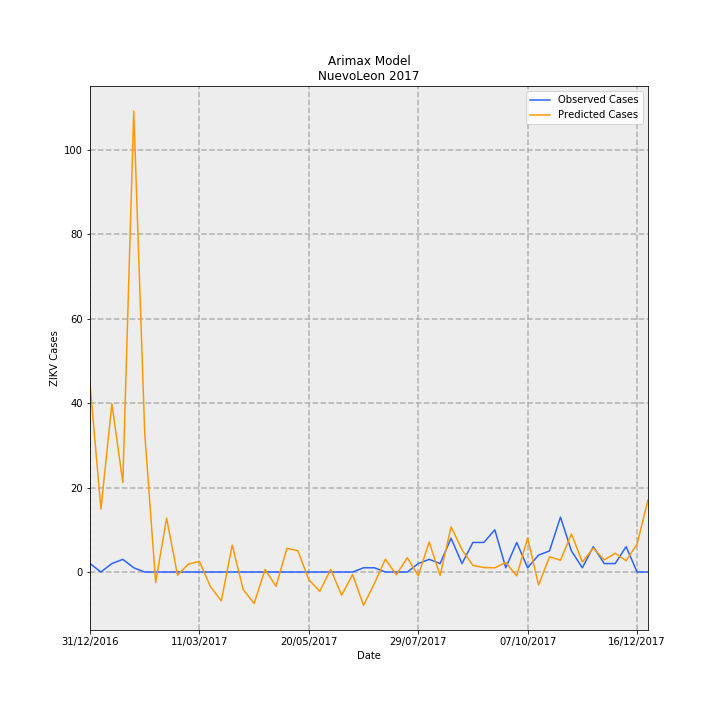

The data file committed next to this chart (first rows):
Date, predictions_incidence, observed_incidence, Predicted Cases, Observed Cases, error
31/12/2016, 0.8698, 0.03907, 44.53, 2.0, -42.53
07/01/2017, 0.2906, 0.0, 14.88, 0.0, -14.88
14/01/2017, 0.7784, 0.03907, 39.85, 2.0, -37.85
21/01/2017, 0.4139, 0.0586, 21.19, 3.0, -18.19
28/01/2017, 2.132, 0.01953, 109.1, 1.0, -108.1
04/02/2017, 0.6447, 0.0, 33.01, 0.0, -33.01
11/02/2017, -0.04818, 0.0, -2.467, 0.0, 2.467
18/02/2017, 0.2494, 0.0, 12.77, 0.0, -12.77
25/02/2017, -0.01438, 0.0, -0.7361, 0.0, 0.7361
04/03/2017, 0.03689, 0.0, 1.889, 0.0, -1.889
11/03/2017, 0.04919, 0.0, 2.518, 0.0, -2.518
18/03/2017, -0.06716, 0.0, -3.438, 0.0, 3.438
25/03/2017, -0.1334, 0.0, -6.828, 0.0, 6.828
01/04/2017, 0.1244, 0.0, 6.367, 0.0, -6.367
08/04/2017, -0.08069, 0.0, -4.131, 0.0, 4.131
15/04/2017, -0.1456, 0.0, -7.455, 0.0, 7.455
22/04/2017, 0.01165, 0.0, 0.5965, 0.0, -0.5965
29/04/2017, -0.06582, 0.0, -3.369, 0.0, 3.369
06/05/2017, 0.1096, 0.0, 5.611, 0.0, -5.611
13/05/2017, 0.09848, 0.0, 5.042, 0.0, -5.042
20/05/2017, -0.03527, 0.0, -1.806, 0.0, 1.806
27/05/2017, -0.08926, 0.0, -4.569, 0.0, 4.569
03/06/2017, 0.01223, 0.0, 0.6261, 0.0, -0.6261
10/06/2017, -0.1075, 0.0, -5.501, 0.0, 5.501
17/06/2017, -0.012, 0.0, -0.6143, 0.0, 0.6143
24/06/2017, -0.1539, 0.01953, -7.877, 1.0, 8.877
01/07/2017, -0.05237, 0.01953, -2.681, 1.0, 3.681
08/07/2017, 0.0595, 0.0, 3.046, 0.0, -3.046
15/07/2017, -0.01293, 0.0, -0.6618, 0.0, 0.6618
22/07/2017, 0.06631, 0.0, 3.395, 0.0, -3.395
29/07/2017, -0.01707, 0.03907, -0.8737, 2.0, 2.874
05/08/2017, 0.139, 0.0586, 7.114, 3.0, -4.114
12/08/2017, -0.01612, 0.03907, -0.8251, 2.0, 2.825
19/08/2017, 0.2092, 0.1563, 10.71, 8.0, -2.708
26/08/2017, 0.1034, 0.03907, 5.294, 2.0, -3.294
02/09/2017, 0.03062, 0.1367, 1.567, 7, 5.433
09/09/2017, 0.02063, 0.1367, 1.056, 7, 5.944
16/09/2017, 0.01938, 0.1953, 0.9923, 10.0, 9.008
23/09/2017, 0.04395, 0.01953, 2.25, 1.0, -1.25
30/09/2017, -0.01757, 0.1367, -0.8996, 7, 7.9
07/10/2017, 0.1577, 0.01953, 8.072, 1.0, -7.072
14/10/2017, -0.06013, 0.07813, -3.078, 4.0, 7.078
21/10/2017, 0.07051, 0.09767, 3.61, 5.0, 1.39
28/10/2017, 0.05417, 0.2539, 2.773, 13.0, 10.23
04/11/2017, 0.1761, 0.09767, 9.014, 5.0, -4.014
11/11/2017, 0.04603, 0.01953, 2.356, 1.0, -1.356
18/11/2017, 0.1105, 0.1172, 5.656, 6.0, 0.3445
25/11/2017, 0.05573, 0.03907, 2.853, 2.0, -0.8531
02/12/2017, 0.087, 0.03907, 4.454, 2.0, -2.454
09/12/2017, 0.05216, 0.1172, 2.67, 6.0, 3.33
16/12/2017, 0.129, 0.0, 6.602, 0.0, -6.602
23/12/2017, 0.3339, 0.0, 17.09, 0.0, -17.09
